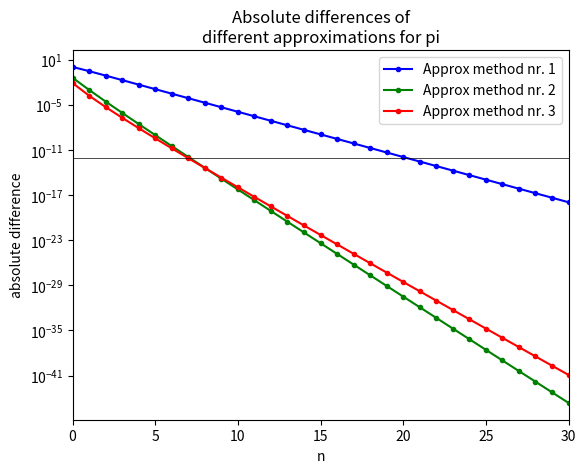

Write Python code to recreate this figure.
#! /usr/bin/python3

# -*- coding: utf-8 -*-

import decimal
from decimal import Decimal
decimal.getcontext().prec = 80

import numpy as np

import matplotlib.pyplot as plt
plt.close("all")

PI = Decimal('3.14159265358979323846264338327950288419716939937510')
EPSILON = Decimal('1E-12')

def get_approx_pi_method_1(n):
    dec_2 = Decimal(2)
    ys = [dec_2]

    y = dec_2
    z = np.sqrt(dec_2)
    y *= dec_2/z
    ys.append(y)

    for j in range(2, n+1):
        z = np.sqrt(dec_2+z)
        y *= dec_2/z
        ys.append(y)

    return ys


def get_approx_pi_method_2(n):
    y1 = Decimal(0)
    y2 = Decimal(0)
    ys = []

    for k in range(0, n+1):
        y1 += (-1)**k*(Decimal(1)/5)**(2*k+1)/(2*k+1)
        y2 += (-1)**k*(Decimal(1)/239)**(2*k+1)/(2*k+1)
        y = 16*y1-4*y2
        ys.append(y)

    return ys


def get_approx_pi_method_3(n):
    y = Decimal(0)
    ys = []

    for k in range(0, n+1):
        y += 1/Decimal(16**k)*(Decimal(4)/(8*k+1)-Decimal(2)/(8*k+4)-Decimal(1)/(8*k+5)-Decimal(1)/(8*k+6))
        ys.append(y)

    return ys


def get_approx_pi_method_own_1(n):
    y1 = Decimal(1)
    y2 = Decimal(1)
    ys = [y1/y2*2]

    for k in range(1, n+1):
        y1 += 1/Decimal(2*k-1)
        y2 += 1/Decimal(2*k)
        # y += 1/Decimal(16**k)*(Decimal(4)/(8*k+1)-Decimal(2)/(8*k+4)-Decimal(1)/(8*k+5)-Decimal(1)/(8*k+6))
        y = y1/y2*2
        # print("k: {}, y: {}".format(k, y))
        ys.append(y)

    return ys


def get_needed_n_with_epsilon_precision(ys, epsilon):
    for i, y in enumerate(ys, 0):
        if np.abs(y-PI)<epsilon:
            break
    return i


if __name__ == '__main__':
    print("Real pi: {}".format(PI))

    n = 30

    ys1 = np.array(get_approx_pi_method_1(n))
    ys2 = np.array(get_approx_pi_method_2(n))
    ys3 = np.array(get_approx_pi_method_3(n))
    ys_own_1 = np.array(get_approx_pi_method_own_1(100))

    print("ys1[-1]: {}".format(ys1[-1]))
    print("ys2[-1]: {}".format(ys2[-1]))
    print("ys3[-1]: {}".format(ys3[-1]))
    print("ys_own_1[-1]: {}".format(ys_own_1[-1]))


    # find needed n for getting EPSILON precision!
    n1 = get_needed_n_with_epsilon_precision(ys1, EPSILON)
    n2 = get_needed_n_with_epsilon_precision(ys2, EPSILON)
    n3 = get_needed_n_with_epsilon_precision(ys3, EPSILON)

    print("Needed terms for approx method nr. 1: {}".format(n1))
    print("Needed terms for approx method nr. 2: {}".format(n2))
    print("Needed terms for approx method nr. 3: {}".format(n3))

    
    # create the plot of the absolute differences with the real number pi
    plt.figure()

    plt.yscale('log')
    plt.title('Absolute differences of\ndifferent approximations for pi')

    xs1 = np.arange(0, len(ys1))
    xs2 = np.arange(0, len(ys2))
    xs3 = np.arange(0, len(ys3))

    diff_ys1 = np.abs(ys1-PI)
    diff_ys2 = np.abs(ys2-PI)
    diff_ys3 = np.abs(ys3-PI)

    p1 = plt.plot(xs1, diff_ys1, 'b.-')[0]
    p2 = plt.plot(xs2, diff_ys2, 'g.-')[0]
    p3 = plt.plot(xs3, diff_ys3, 'r.-')[0]

    plt.plot((0, n), (EPSILON, EPSILON), 'k-', linewidth=0.5)

    plt.legend((p1, p2, p3), ('Approx method nr. 1', 'Approx method nr. 2', 'Approx method nr. 3'))

    plt.xlabel('n')
    plt.ylabel('absolute difference')

    plt.xlim([0, n])

    # plt.show()
    plt.savefig('absolute_differences.png')
